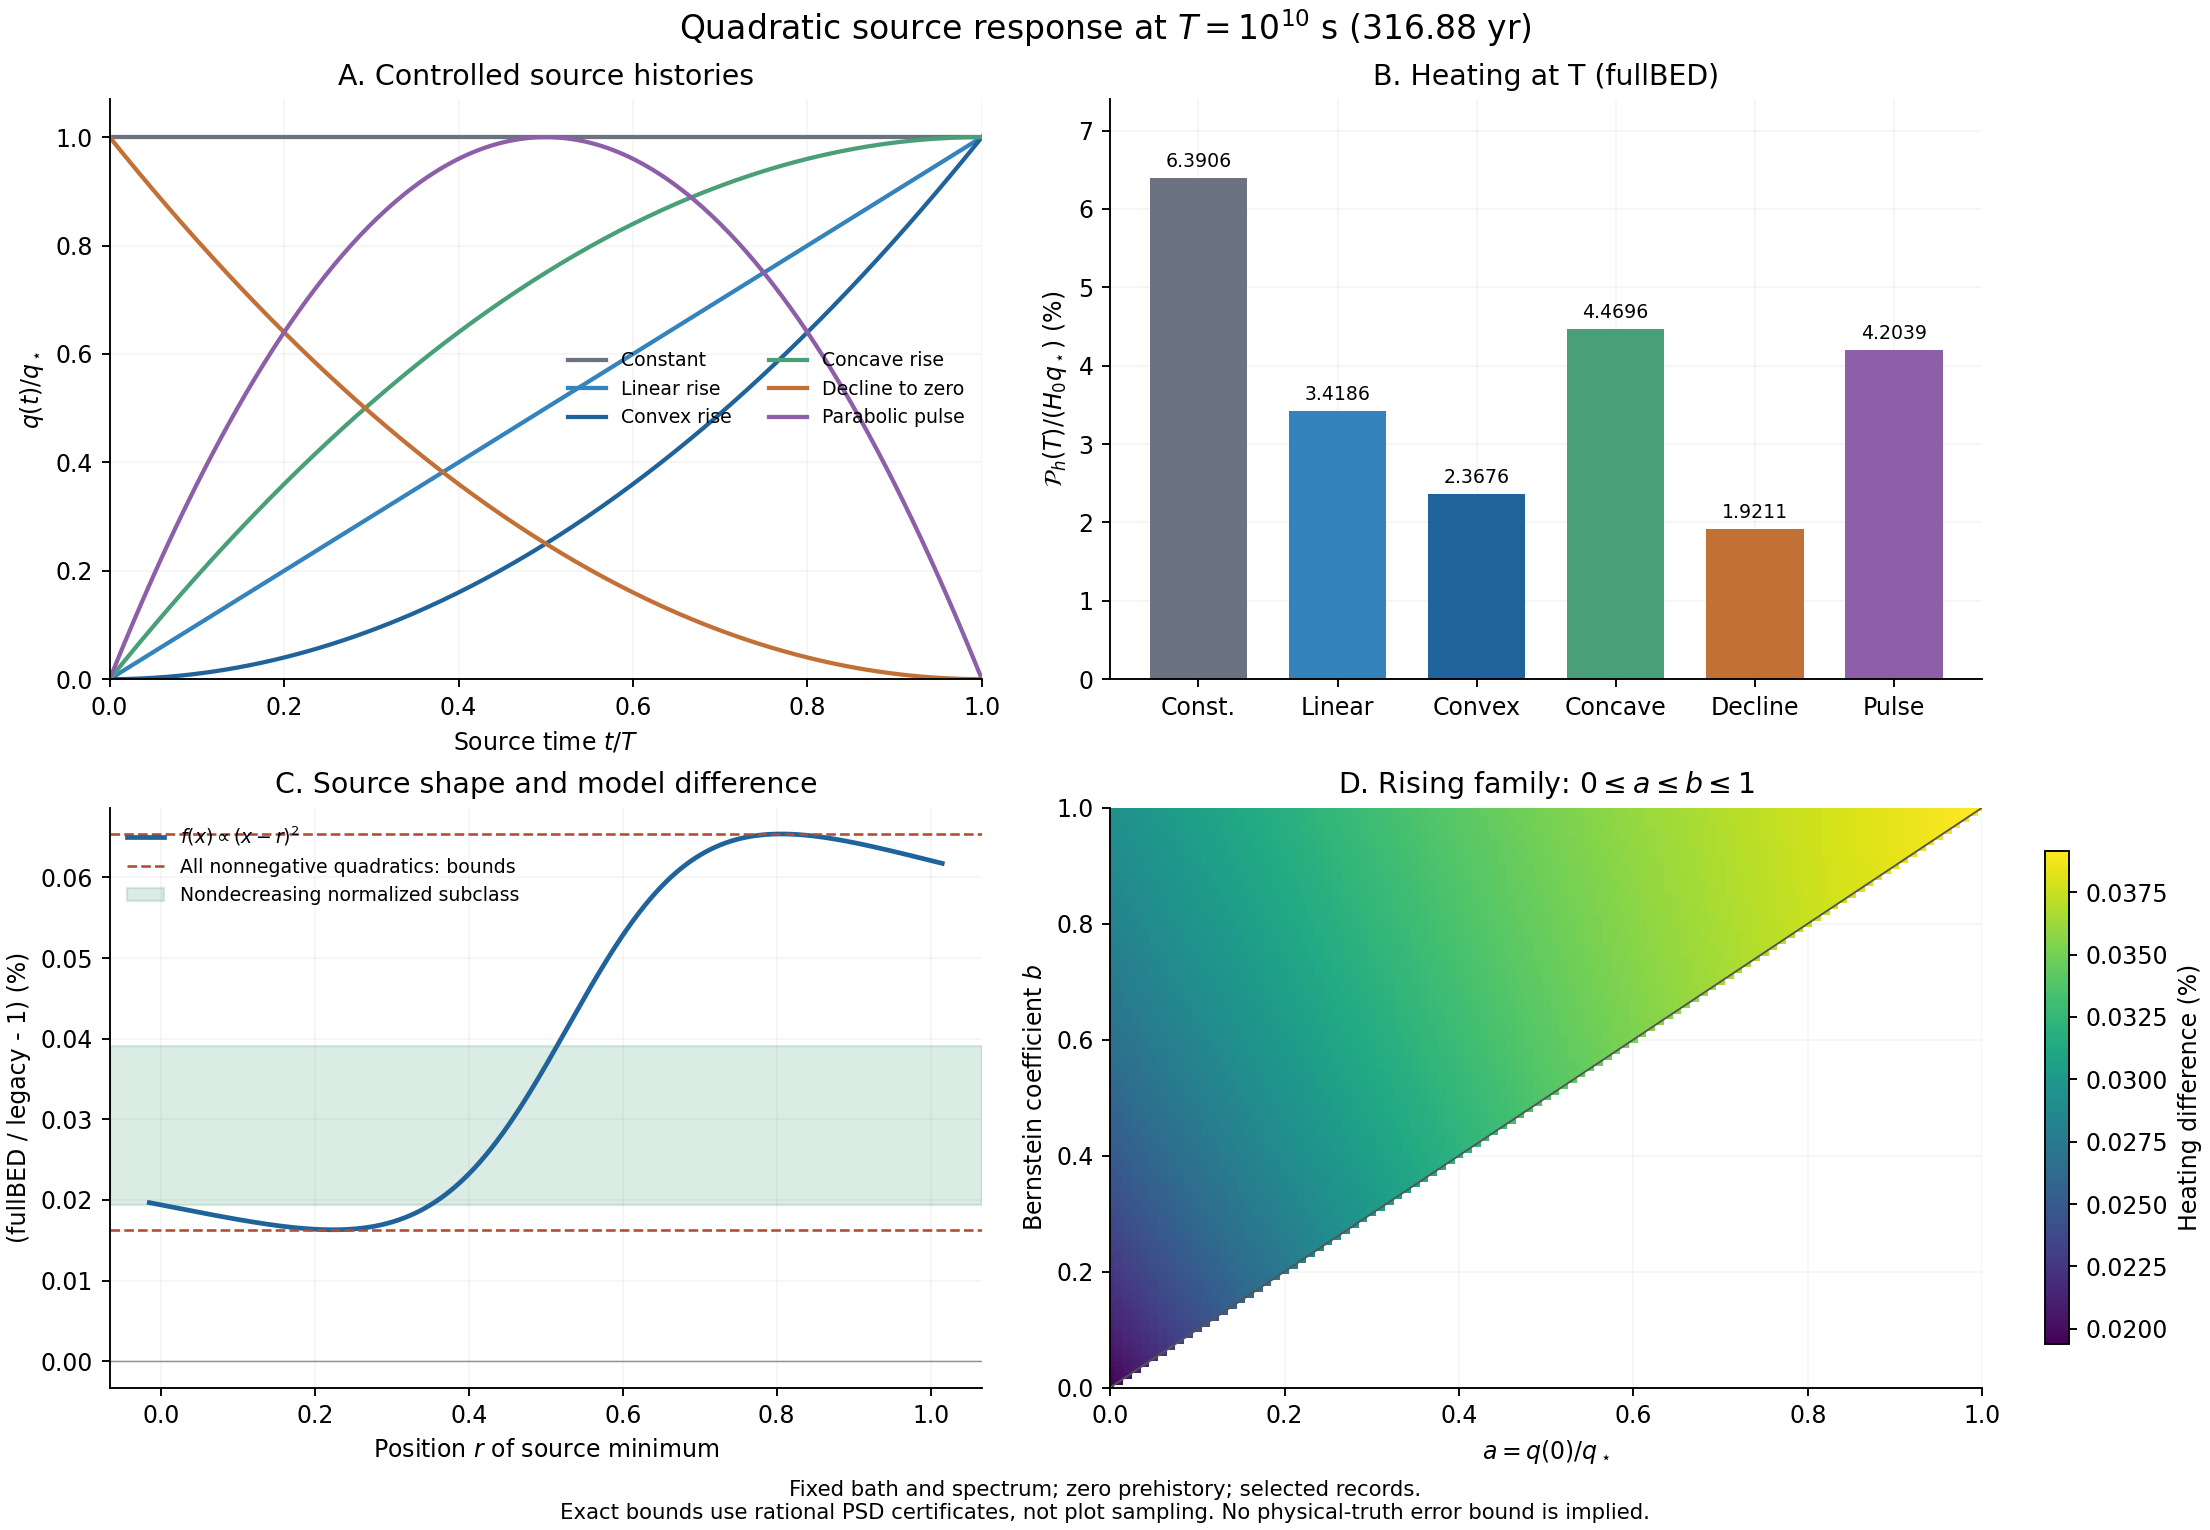

The table this chart was drawn from, first rows:
model	representation	source	f_at_T	P_over_H0_qstar	P_per_qstar	model_difference_percent
fullBED	selected_record	constant	1	0.06391	0.03573	0.03914683073298700668771281378310296955…
fullBED	selected_record	linear_rise	1	0.03419	0.01911	0.02585686346079606244471882308480653149…
fullBED	selected_record	convex_rise	1	0.02368	0.01324	0.01938958880244022633233409803721167949…
fullBED	selected_record	concave_rise	1	0.0447	0.02499	0.02928302038001353233159782757818529867…
fullBED	selected_record	quadratic_decline	0	0.01921	0.01074	0.06210356704045158084597015878524932908…
fullBED	selected_record	parabolic_pulse	0	0.04204	0.0235	0.04042906994529974968888421786113089713…
fullBED	birth_defined	constant	1	0.06390638042977166491195947121887497788…	0.03573	0.03914683073297136090496973653472911700…
fullBED	birth_defined	linear_rise	1	0.03418586005219310687185669636936507206…	0.01911	0.02585686346079745146264599547109426992…
fullBED	birth_defined	convex_rise	1	0.02367602123269077117628775828722680439…	0.01324	0.01938958880242912548821445196338471584…
fullBED	birth_defined	concave_rise	1	0.04469569887169544256742563445150333972…	0.02499	0.02928302038002153838622791518469415023…
fullBED	birth_defined	quadratic_decline	0	0.01921068155807622234453383676737163816…	0.01074	0.06210356704038088261508680027352134757…
fullBED	birth_defined	parabolic_pulse	0	0.04203935527800934278227575232855307065…	0.0235	0.04042906994532928389088222206130499723…
legacy	selected_record	constant	1	0.06377	0.03572	0.03914683073298700668771281378310296955…
legacy	selected_record	linear_rise	1	0.03412	0.01911	0.02585686346079606244471882308480653149…
legacy	selected_record	convex_rise	1	0.02363	0.01323	0.01938958880244022633233409803721167949…
legacy	selected_record	concave_rise	1	0.0446	0.02498	0.02928302038001353233159782757818529867…
legacy	selected_record	quadratic_decline	0	0.01917	0.01073	0.06210356704045158084597015878524932908…
legacy	selected_record	parabolic_pulse	0	0.04195	0.02349	0.04042906994529974968888421786113089713…
legacy	birth_defined	constant	1	0.06376934057435843664197927602800856647…	0.03572	0.03914683073297136090496973653472911700…
legacy	birth_defined	linear_rise	1	0.03411708479688460262959844121958016150…	0.01911	0.02585686346079745146264599547109426992…
legacy	birth_defined	convex_rise	1	0.02362991753141464103651310959213195228…	0.01323	0.01938958880242912548821445196338471584…
legacy	birth_defined	concave_rise	1	0.04460425206235456422268377284702837072…	0.02498	0.02928302038002153838622791518469415023…
legacy	birth_defined	quadratic_decline	0	0.01916508851200387241929550318098019574…	0.01073	0.06210356704038088261508680027352134757…
legacy	birth_defined	parabolic_pulse	0	0.04194866906187984637234132650979283688…	0.02349	0.04042906994532928389088222206130499723…
